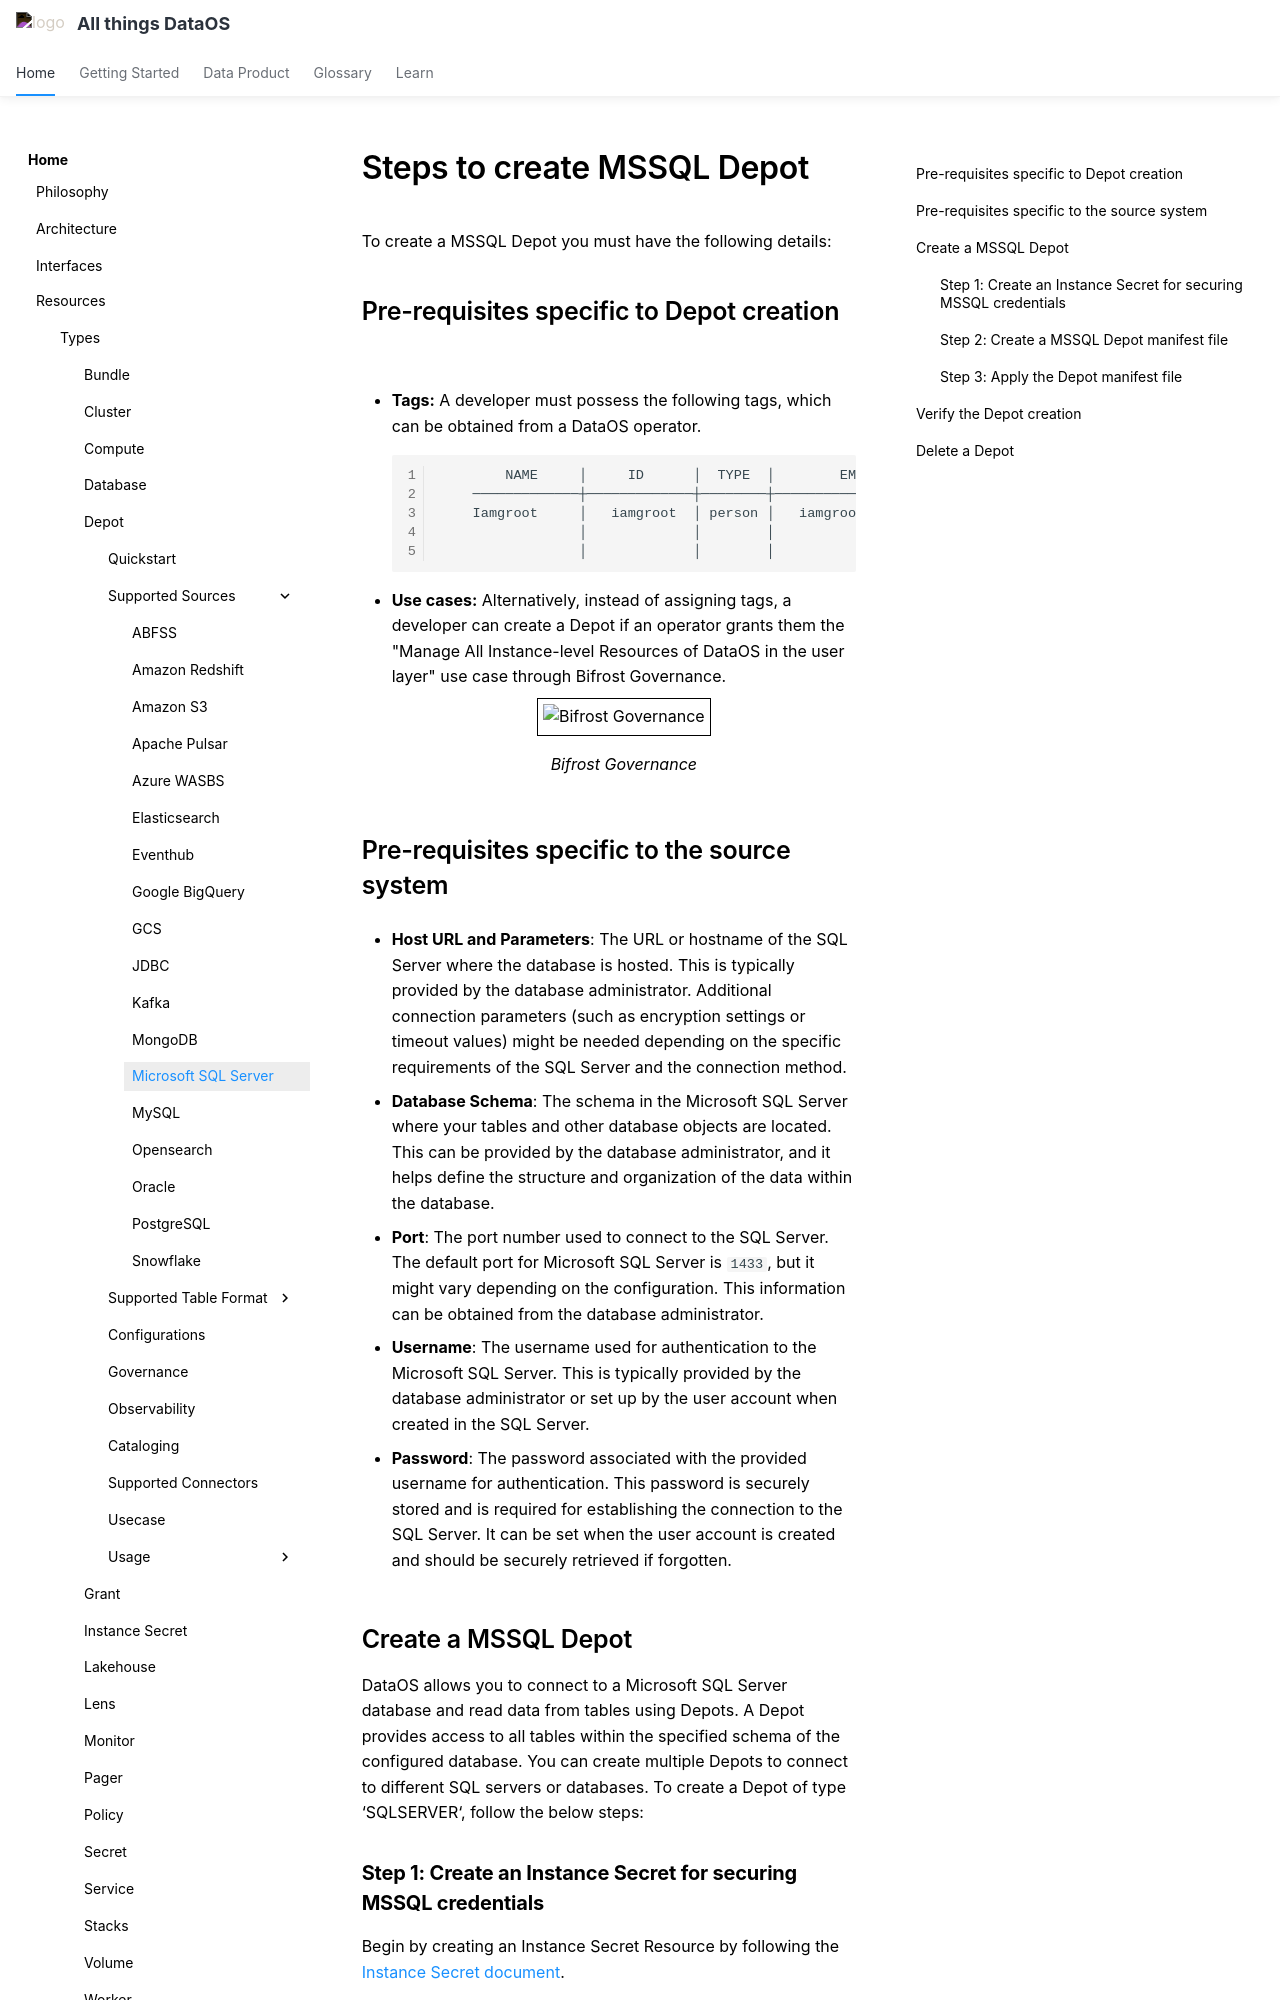

repository: moderndatacompany/dataos.info · page: resources/depot/create_depot/mssql/index.html · generator: mkdocs

---
title: MSSQL
search:
  boost: 3
---

# Steps to create MSSQL Depot

To create a MSSQL Depot you must have the following details:

## Pre-requisites specific to Depot creation

- **Tags:** A developer must possess the following tags, which can be obtained from a DataOS operator.

    ```bash
            NAME     │     ID      │  TYPE  │        EMAIL         │              TAGS               
        ─────────────┼─────────────┼────────┼──────────────────────┼─────────────────────────────────
        Iamgroot     │   iamgroot  │ person │   iamgroot@tmdc.io   │ roles:id:data-dev,                            
                     │             │        │                      │ roles:id:user,                  
                     │             │        │                      │ users:id:iamgroot  
    ```

- **Use cases:** Alternatively, instead of assigning tags, a developer can create a Depot if an operator grants them the "Manage All Instance-level Resources of DataOS in the user layer" use case through Bifrost Governance.

    <center>
    <img src="/resources/depot/usecase2.png" alt="Bifrost Governance" style="width:60rem; border: 1px solid black; padding: 5px;" />
    <figcaption><i>Bifrost Governance</i></figcaption>
    </center>


## Pre-requisites specific to the source system

- **Host URL and Parameters**: The URL or hostname of the SQL Server where the database is hosted. This is typically provided by the database administrator. Additional connection parameters (such as encryption settings or timeout values) might be needed depending on the specific requirements of the SQL Server and the connection method.

- **Database Schema**: The schema in the Microsoft SQL Server where your tables and other database objects are located. This can be provided by the database administrator, and it helps define the structure and organization of the data within the database.

- **Port**: The port number used to connect to the SQL Server. The default port for Microsoft SQL Server is `1433`, but it might vary depending on the configuration. This information can be obtained from the database administrator.

- **Username**: The username used for authentication to the Microsoft SQL Server. This is typically provided by the database administrator or set up by the user account when created in the SQL Server.

- **Password**: The password associated with the provided username for authentication. This password is securely stored and is required for establishing the connection to the SQL Server. It can be set when the user account is created and should be securely retrieved if forgotten.
